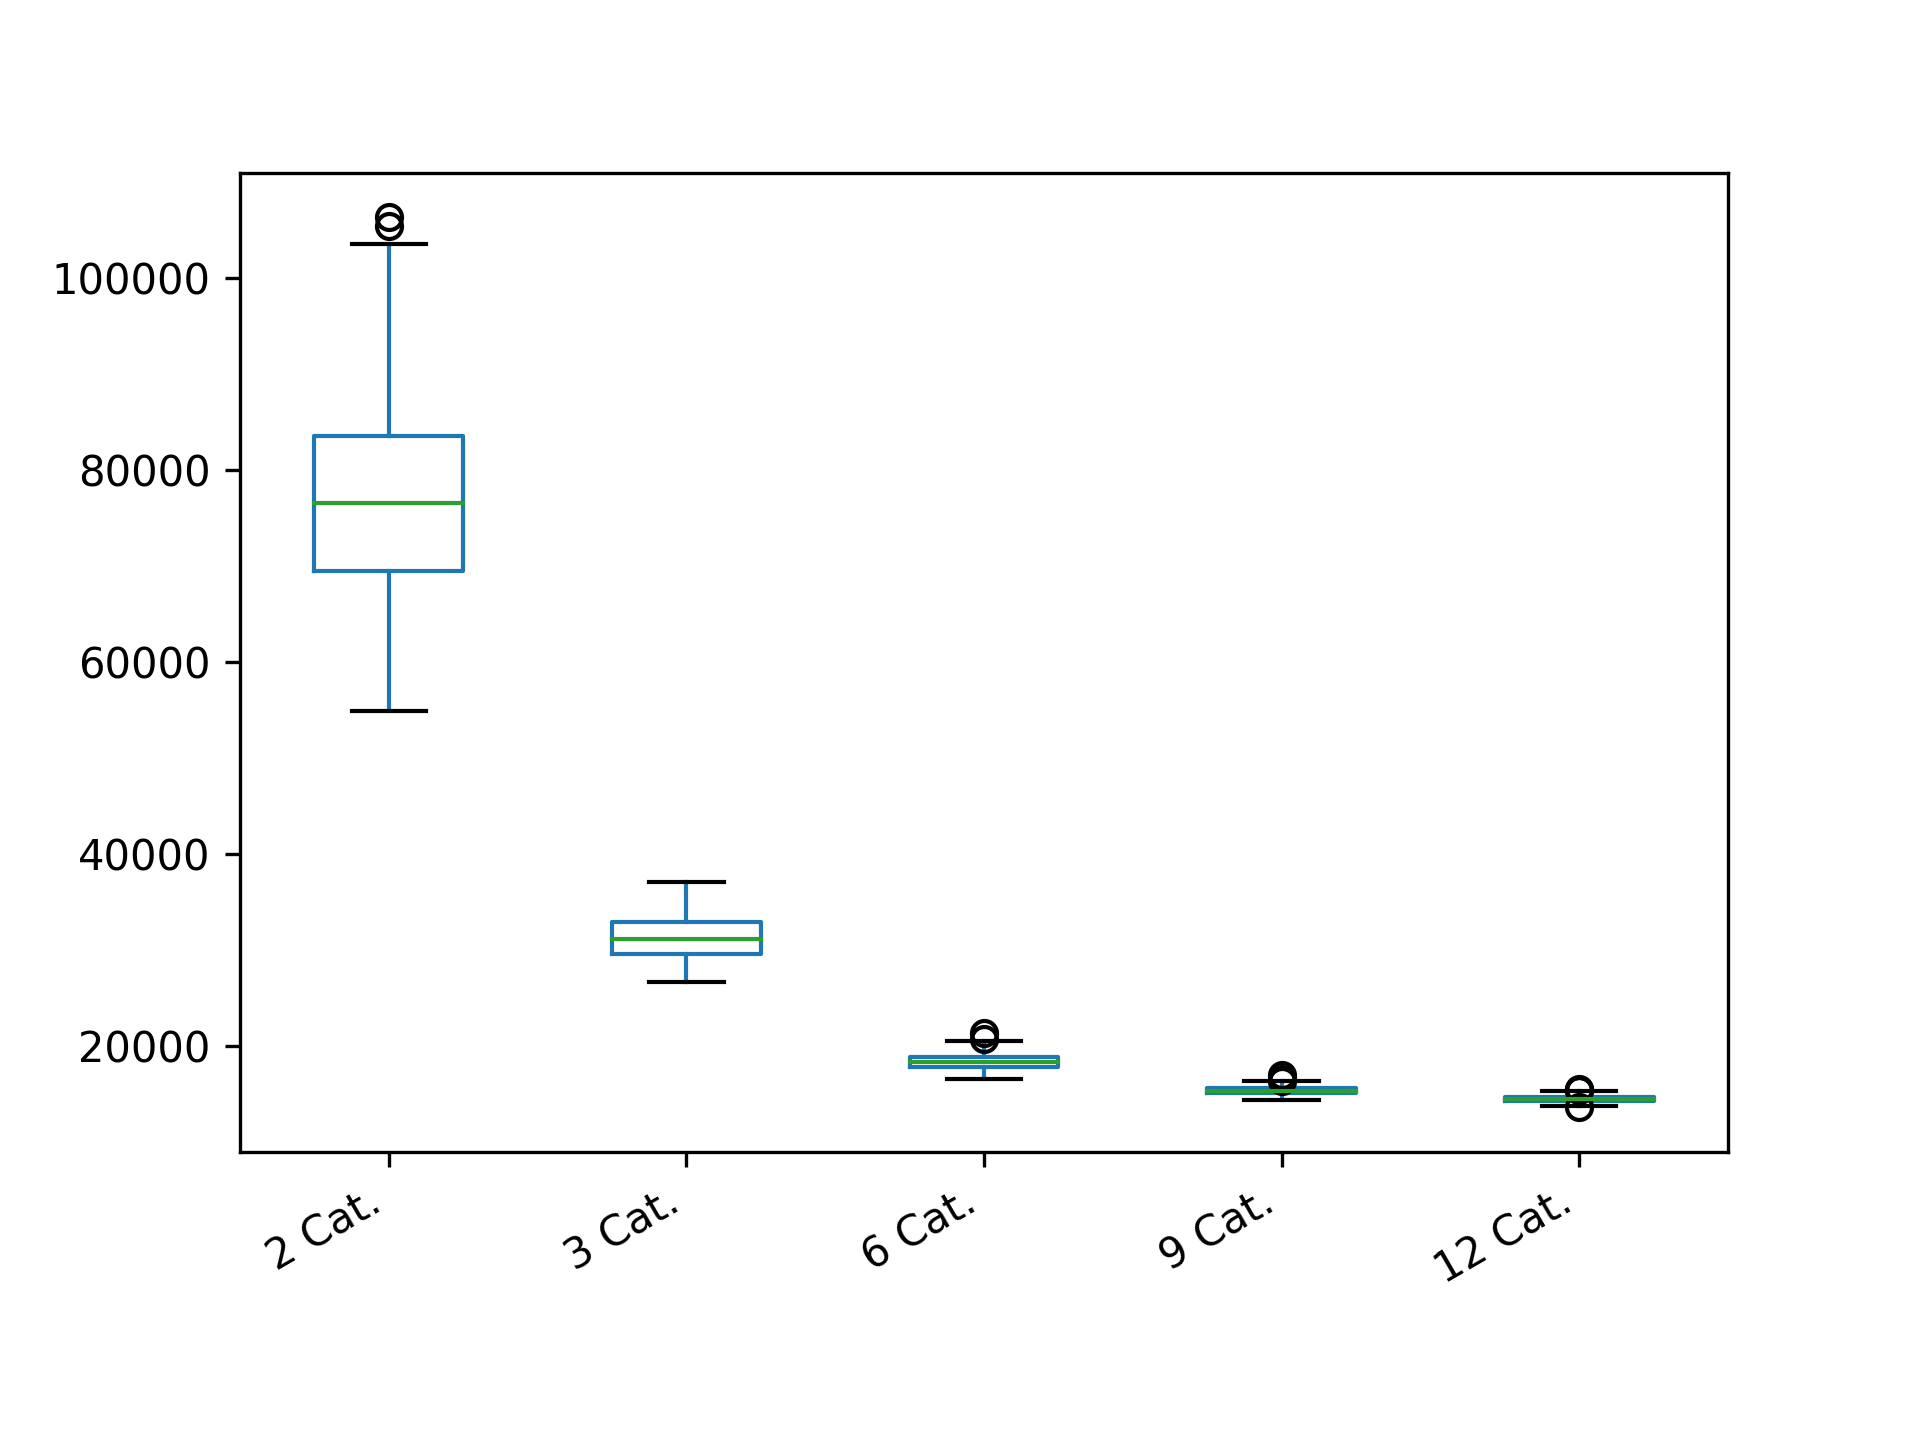

Data behind this chart, as committed beside it:
2 Cat.; 3 Cat.; 6 Cat.; 9 Cat.; 12 Cat.
83568; 30245; 19291; 15438; 14775
73960; 31040; 18669; 15453; 14117
72699; 33422; 18928; 15093; 14786
63579; 28191; 18595; 14818; 14594
78589; 33831; 19133; 15508; 14577
79975; 29431; 17877; 16332; 13930
81393; 32515; 16704; 14768; 14900
84310; 31956; 19351; 15774; 14408
70256; 34337; 17515; 15225; 14513
75248; 27987; 19162; 15637; 14654
88917; 31667; 18462; 15378; 14976
73326; 29744; 19107; 15539; 14806
63065; 28978; 19516; 15911; 14343
100755; 31882; 18609; 15282; 14380
86582; 34327; 17779; 14887; 14177
73959; 31270; 18367; 15237; 14935
68500; 31842; 17743; 16495; 14797
70859; 27854; 17634; 14911; 14210
65703; 28247; 18564; 15238; 14663
78592; 30162; 19211; 15217; 14772
78590; 33262; 17222; 15735; 14451
77233; 33162; 18686; 15038; 14234
78590; 32709; 18273; 16089; 14436
82113; 30060; 18112; 15072; 14511
69081; 33670; 19166; 14956; 14946
73326; 29483; 18558; 15522; 14478
75247; 32872; 17829; 15027; 14414
61069; 30610; 17785; 15291; 14367
71466; 31115; 18349; 14940; 14174
88131; 30589; 17717; 15120; 14125
73956; 31902; 17079; 15772; 14765
79280; 31902; 18417; 15027; 14714
82836; 28496; 18117; 15356; 14517
66250; 31035; 17732; 15428; 14537
86584; 30673; 17412; 15403; 14331
59173; 33864; 17390; 14678; 14456
63580; 33084; 17459; 15922; 14155
81393; 26991; 18597; 14953; 14532
77907; 27905; 19688; 15343; 14409
76564; 31972; 19765; 14901; 14586
77908; 28262; 17312; 16228; 14315
83573; 28260; 18820; 15676; 14726
84312; 29182; 19239; 14338; 13810
77908; 30136; 17949; 15228; 13982
63581; 30126; 18381; 16009; 15209
80683; 34433; 19499; 15117; 13973
71465; 29716; 18445; 15293; 14654
85819; 30494; 18024; 15214; 14515
79976; 28435; 18288; 16087; 15022
73957; 31951; 18089; 15177; 14742
89714; 31878; 16887; 15724; 14298
88133; 29989; 18209; 14970; 14863
96342; 34638; 17852; 14782; 14708
59636; 29400; 19251; 15506; 14868
59637; 35502; 18738; 15097; 14681
62055; 32551; 17927; 15054; 14722
74598; 32734; 18740; 15568; 14544
94640; 29498; 18189; 15687; 14940
70259; 28755; 16683; 15209; 14364
68498; 28615; 17824; 15021; 14399
... 240 more rows
